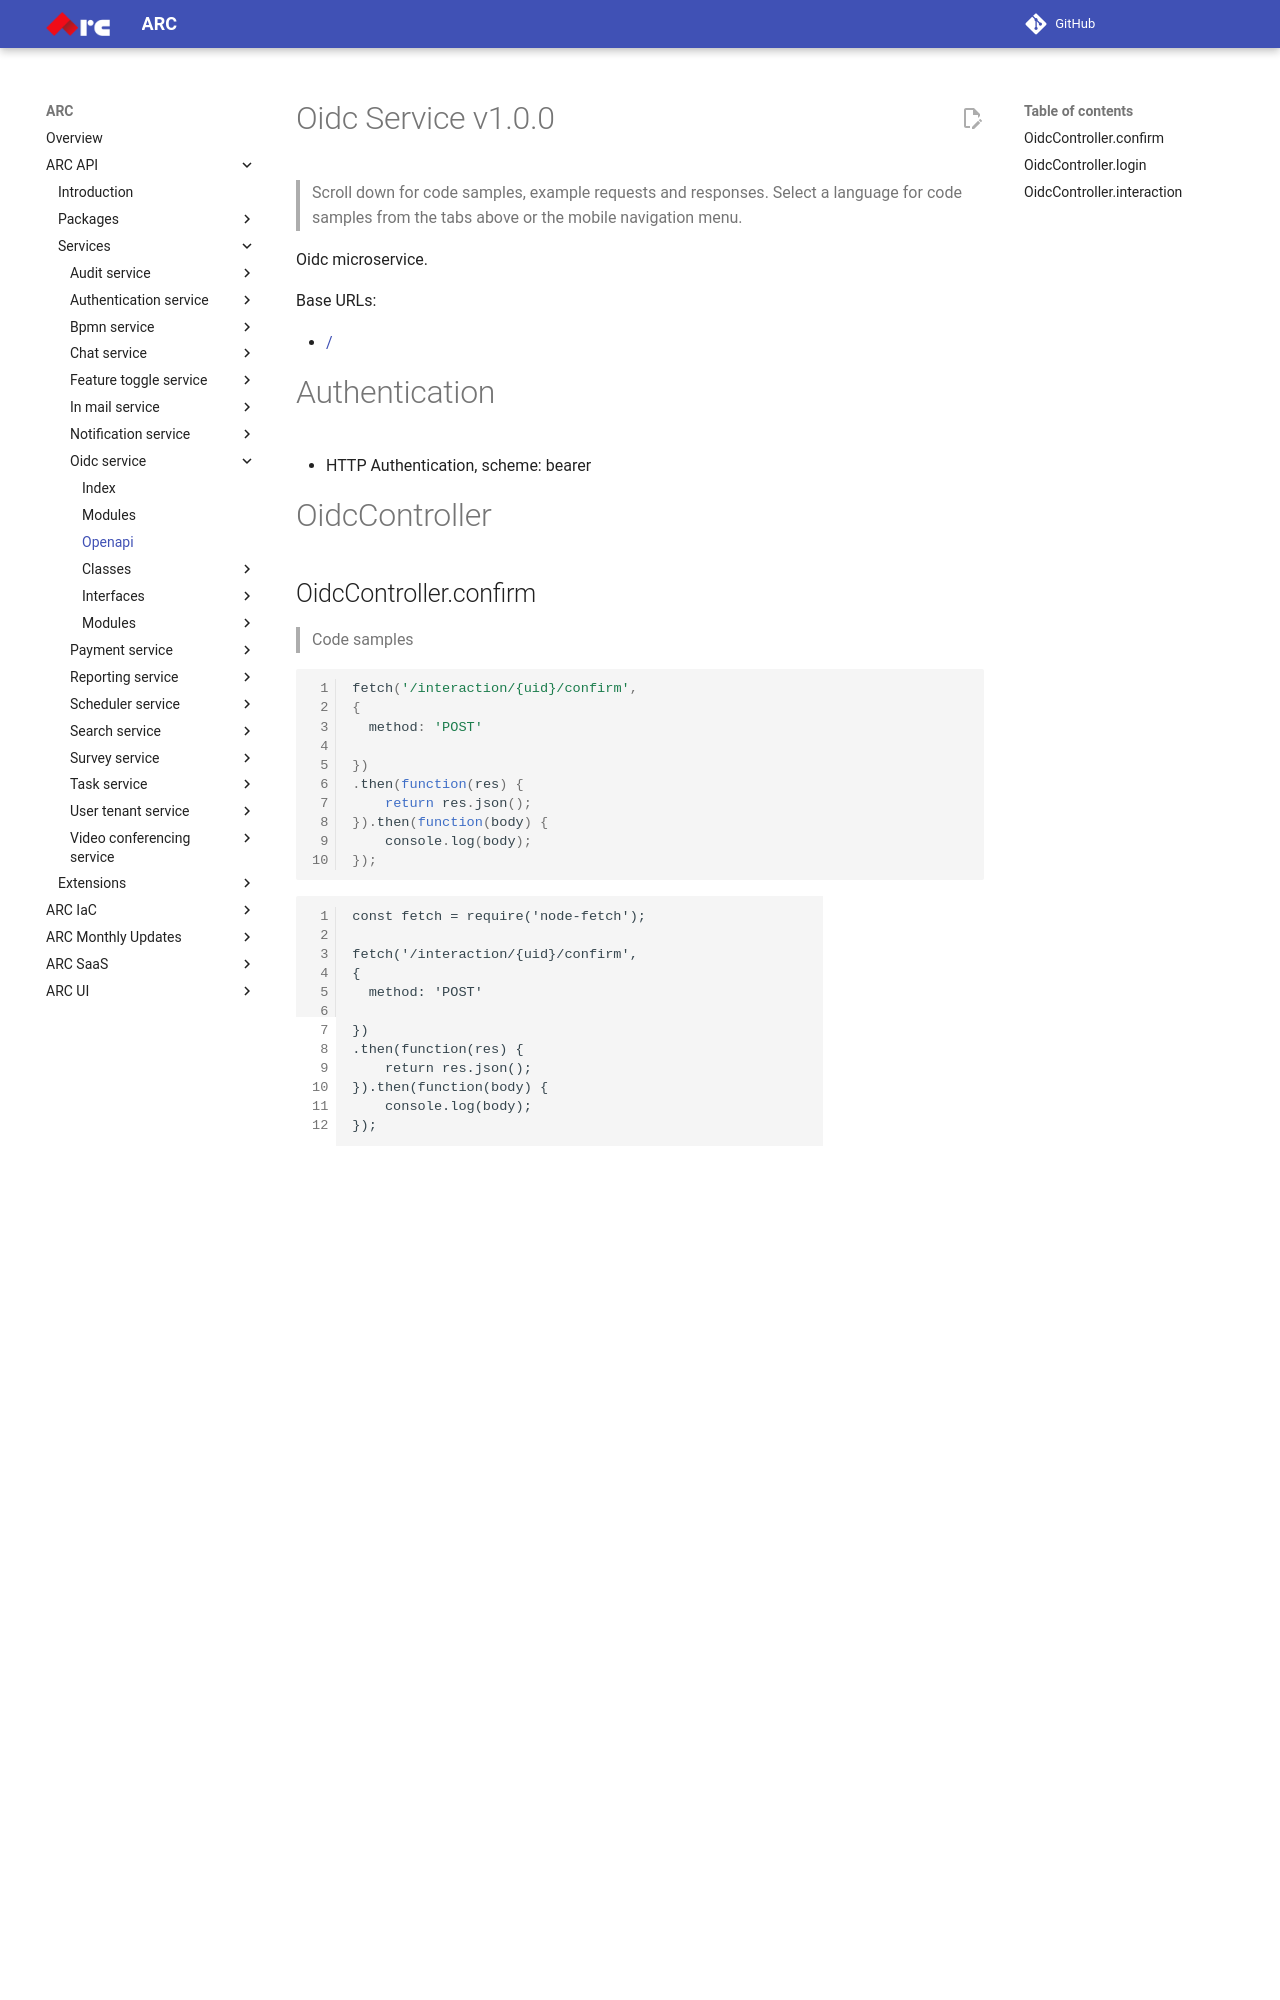

repository: sourcefuse/arc-docs · page: arc-api-docs/services/oidc-service/openapi/index.html · generator: mkdocs


<!-- Generator: Widdershins v4.0.1 -->

<h1 id="oidc-service">Oidc Service v1.0.0</h1>

> Scroll down for code samples, example requests and responses. Select a language for code samples from the tabs above or the mobile navigation menu.

Oidc microservice.

Base URLs:

* <a href="/">/</a>

# Authentication

- HTTP Authentication, scheme: bearer 

<h1 id="oidc-service-oidccontroller">OidcController</h1>

## OidcController.confirm

<a id="opIdOidcController.confirm"></a>

> Code samples

```javascript

fetch('/interaction/{uid}/confirm',
{
  method: 'POST'

})
.then(function(res) {
    return res.json();
}).then(function(body) {
    console.log(body);
});

```

```javascript--nodejs
const fetch = require('node-fetch');

fetch('/interaction/{uid}/confirm',
{
  method: 'POST'

})
.then(function(res) {
    return res.json();
}).then(function(body) {
    console.log(body);
});

```

`POST /interaction/{uid}/confirm`

<h3 id="oidccontroller.confirm-responses">Responses</h3>

|Status|Meaning|Description|Schema|
|---|---|---|---|
|200|[OK](https://tools.ietf.org/html/rfc7231#section-6.3.1)|Return value of OidcController.confirm|None|

<aside class="success">
This operation does not require authentication
</aside>
